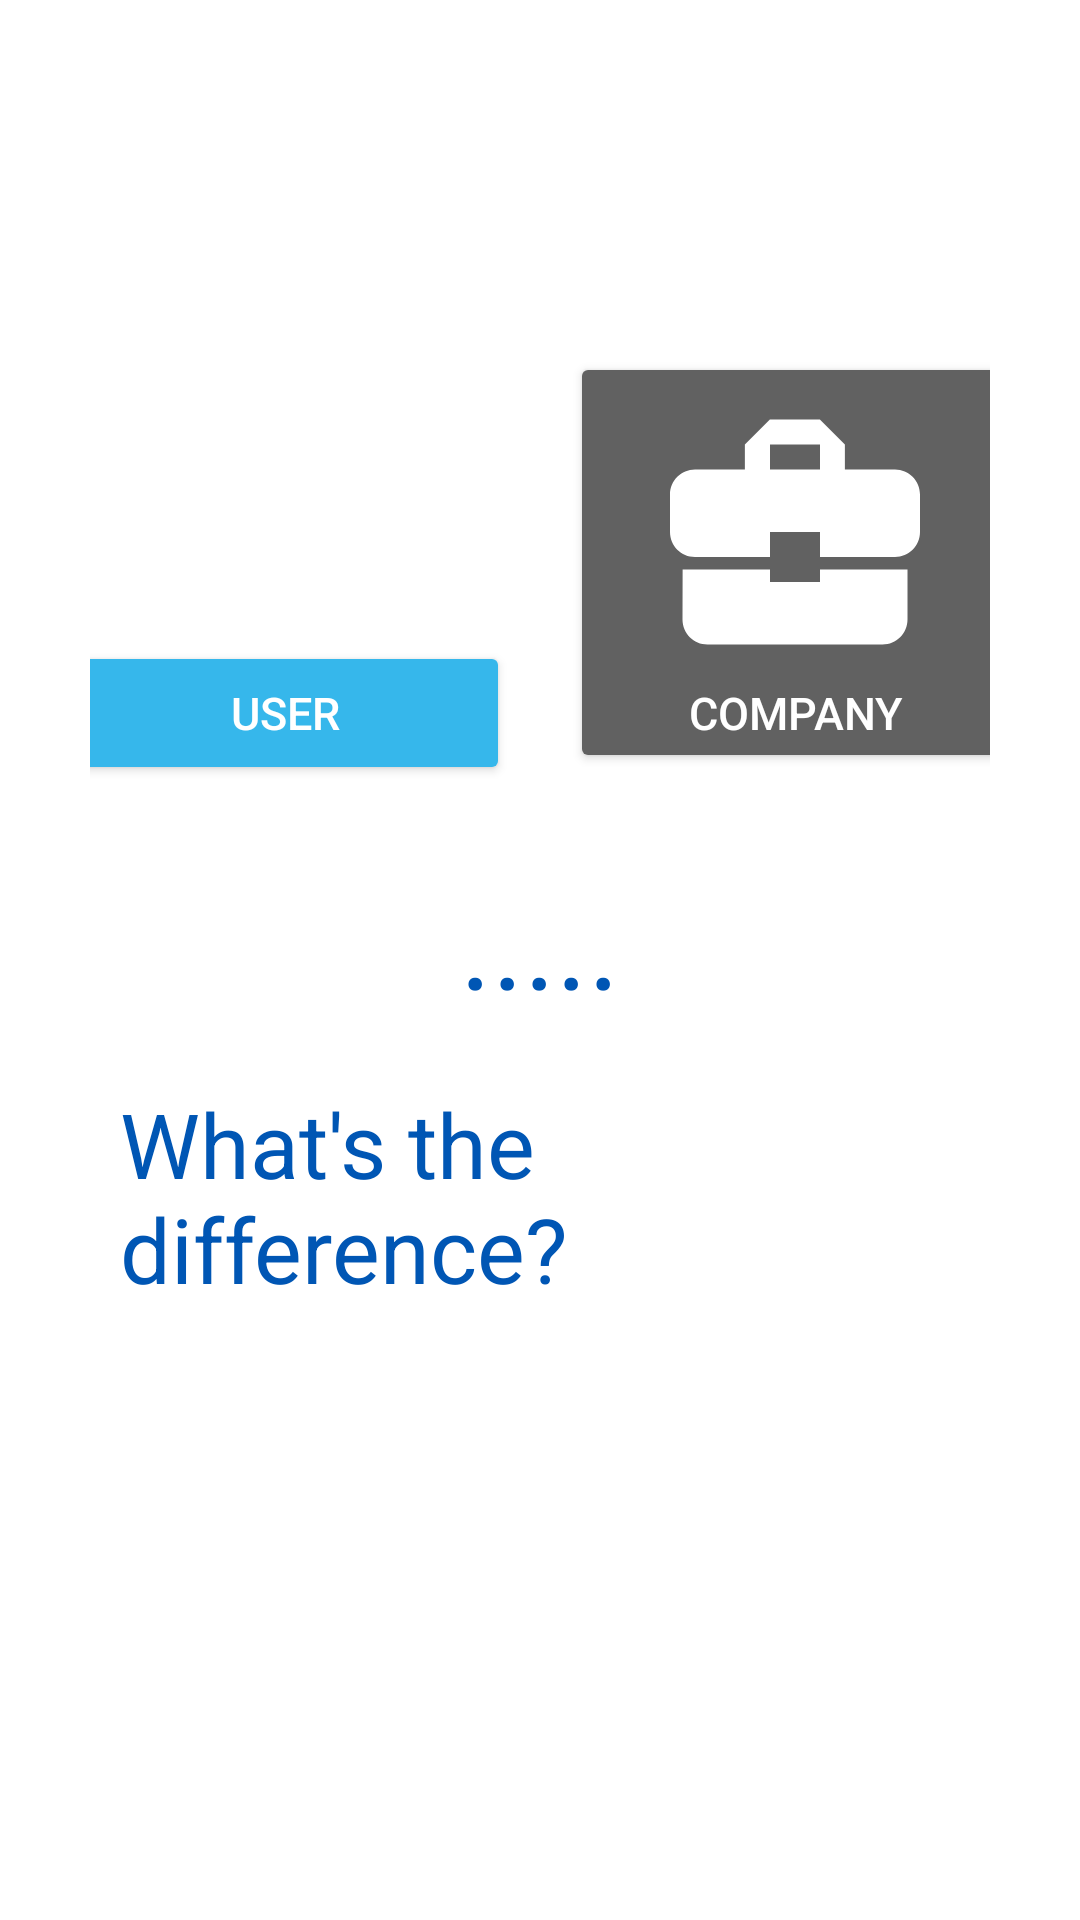

This screen was rendered from an Android layout file. Write that file and the resources it references.
<!-- AndroidManifest.xml: application theme Theme.CareerConnect -->
<!-- res/layout/account_type_selection_layout.xml -->
<?xml version="1.0" encoding="utf-8"?>
<androidx.appcompat.widget.LinearLayoutCompat
    xmlns:android="http://schemas.android.com/apk/res/android"
    android:layout_width="match_parent"
    android:layout_height="match_parent"
    android:orientation="vertical"
    android:padding="30dp">

    <TextView
        android:layout_width="wrap_content"
        android:layout_height="wrap_content"
        android:text="Select Account Type"
        android:textSize="28dp"
        android:layout_gravity="center_horizontal"
        android:padding="10dp"
        android:textColor="@color/white"
        android:background="@drawable/element_background"
        android:backgroundTint="@color/cobalt_blue"
        android:layout_marginBottom="10dp">
    </TextView>

    <LinearLayout
        android:layout_width="match_parent"
        android:layout_height="wrap_content"
        android:gravity="center_horizontal"
        android:layout_marginTop="10dp"
        android:layout_marginBottom="20dp"
        android:background="@drawable/element_background">

        <Button
            android:id="@+id/user_selection_btn"
            android:layout_width="150dp"
            android:layout_height="wrap_content"
            android:layout_margin="10dp"
            android:drawableTop="@drawable/baseline_person_24"
            android:drawableTint="@color/white"
            android:backgroundTint="@color/medium_blue"
            android:text="User"
            android:textColor="@color/white"
            android:textSize="15sp"
            android:padding="10dp">
        </Button>

        <Button
            android:id="@+id/company_selection_button"
            android:layout_width="150dp"
            android:layout_height="wrap_content"
            android:layout_margin="10dp"
            android:drawableTop="@drawable/baseline_business_center_24"
            android:drawableTint="@color/white"
            android:backgroundTint="@color/grey"
            android:text="Company"
            android:textColor="@color/white"
            android:textSize="15sp"
            android:padding="10dp">
        </Button>
    </LinearLayout>

    <LinearLayout
        android:id="@+id/account_type_info_layout"
        android:layout_width="match_parent"
        android:layout_height="wrap_content"
        android:orientation="vertical">

        <TextView
            android:layout_gravity="center_horizontal"
            android:layout_width="wrap_content"
            android:layout_height="wrap_content"
            android:text="....."
            android:textSize="40sp"
            android:textColor="@color/cobalt_blue">
        </TextView>

        <LinearLayout
            android:layout_width="match_parent"
            android:layout_height="wrap_content"
            android:orientation="vertical"
            android:layout_gravity="center_horizontal"
            android:gravity="center_horizontal"
            android:background="@drawable/element_background"
            android:backgroundTint="@color/light_grey"
            android:padding="10dp"
            android:layout_marginTop="10dp"
            android:layout_marginBottom="20dp">

            <TextView
                android:layout_width="wrap_content"
                android:layout_height="wrap_content"
                android:text="What's the difference?"
                android:textColor="@color/cobalt_blue"
                android:textAlignment="center"
                android:textSize="30sp">
            </TextView>

            <LinearLayout
                android:layout_width="match_parent"
                android:layout_height="wrap_content"
                android:gravity="center_horizontal"
                android:orientation="horizontal"
                android:layout_marginTop="5dp"
                android:padding="5dp"
                android:background="@drawable/element_background"
                android:backgroundTint="@color/cobalt_blue">

                <TextView
                    android:layout_width="wrap_content"
                    android:layout_height="wrap_content"
                    android:layout_marginHorizontal="3dp"
                    android:padding="5dp"
                    android:layout_weight="1"
                    android:text="User accounts are not able to create posts, but have full access to Career Cluster communities and personalized Chatrooms."
                    android:textColor="@color/white"
                    android:textSize="16sp">
                </TextView>

                <View
                    android:layout_width="1dp"
                    android:layout_height="match_parent"
                    android:background="@android:color/white"/>

                <TextView
                    android:layout_width="wrap_content"
                    android:layout_height="wrap_content"
                    android:layout_marginHorizontal="3dp"
                    android:padding="5dp"
                    android:layout_weight="1"
                    android:text="Company accounts must be verified, but have the ability to create posts and engage with the wider community (userbase).\n"
                    android:textColor="@color/white"
                    android:textSize="16sp">
                </TextView>
            </LinearLayout>
        </LinearLayout>
    </LinearLayout>
</androidx.appcompat.widget.LinearLayoutCompat>
<!-- resources referenced by this layout -->
<resources>
  <color name="cobalt_blue">#0056b4</color>
  <color name="grey">#616161</color>
  <color name="light_grey">#f2f2f2</color>
  <color name="medium_blue">#36b7eb</color>
  <color name="white">#FFFFFFFF</color>
  <!-- drawable baseline_business_center_24 (drawable) -->
  <vector xmlns:android="http://schemas.android.com/apk/res/android" android:height="100dp" android:tint="#000000" android:viewportHeight="24" android:viewportWidth="24" android:width="100dp">
        
      <path android:fillColor="@android:color/white" android:pathData="M10,16v-1L3.01,15L3,19c0,1.11 0.89,2 2,2h14c1.11,0 2,-0.89 2,-2v-4h-7v1h-4zM20,7h-4.01L15.99,5l-2,-2h-4l-2,2v2L4,7c-1.1,0 -2,0.9 -2,2v3c0,1.11 0.89,2 2,2h6v-2h4v2h6c1.1,0 2,-0.9 2,-2L22,9c0,-1.1 -0.9,-2 -2,-2zM14,7h-4L10,5h4v2z"/>
      
  </vector>
  <style name="Theme.CareerConnect" parent="Theme.MaterialComponents.DayNight.NoActionBar">
          
          <item name="colorPrimary">@color/cobalt_blue</item>
          <item name="colorPrimaryVariant">@color/purple_700</item>
          <item name="colorOnPrimary">@color/white</item>
          
          <item name="colorSecondary">@color/teal_200</item>
          <item name="colorSecondaryVariant">@color/teal_700</item>
          <item name="colorOnSecondary">@color/black</item>
          
  
          
          
          <item name="android:navigationBarColor">@android:color/transparent</item>
          <item name="android:statusBarColor">@android:color/transparent</item>
          <item name="android:windowLightStatusBar">?attr/isLightTheme</item>
      </style>
  <color name="purple_700">#FF3700B3</color>
  <color name="teal_200">#FF03DAC5</color>
  <color name="teal_700">#FF018786</color>
  <color name="black">#FF000000</color>
</resources>
